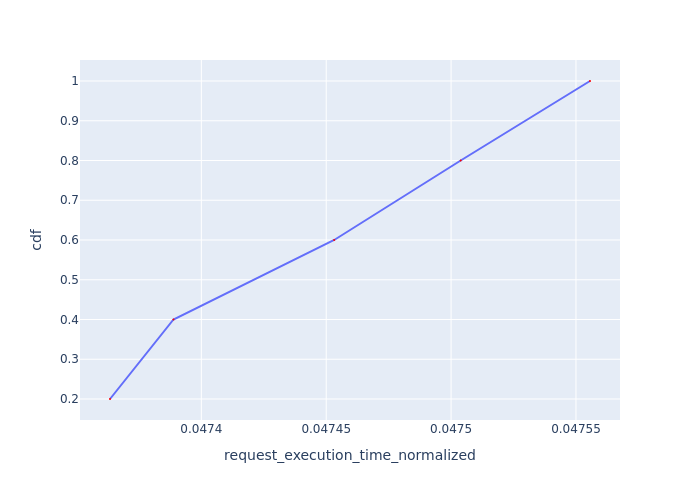

Data behind this chart, as committed beside it:
Request Id, request_execution_time_normalized, cdf
0_1, 0.04736, 0.2
0_2, 0.04739, 0.4
0_3, 0.04745, 0.6
0_4, 0.0475, 0.8
0_0, 0.04756, 1.0
